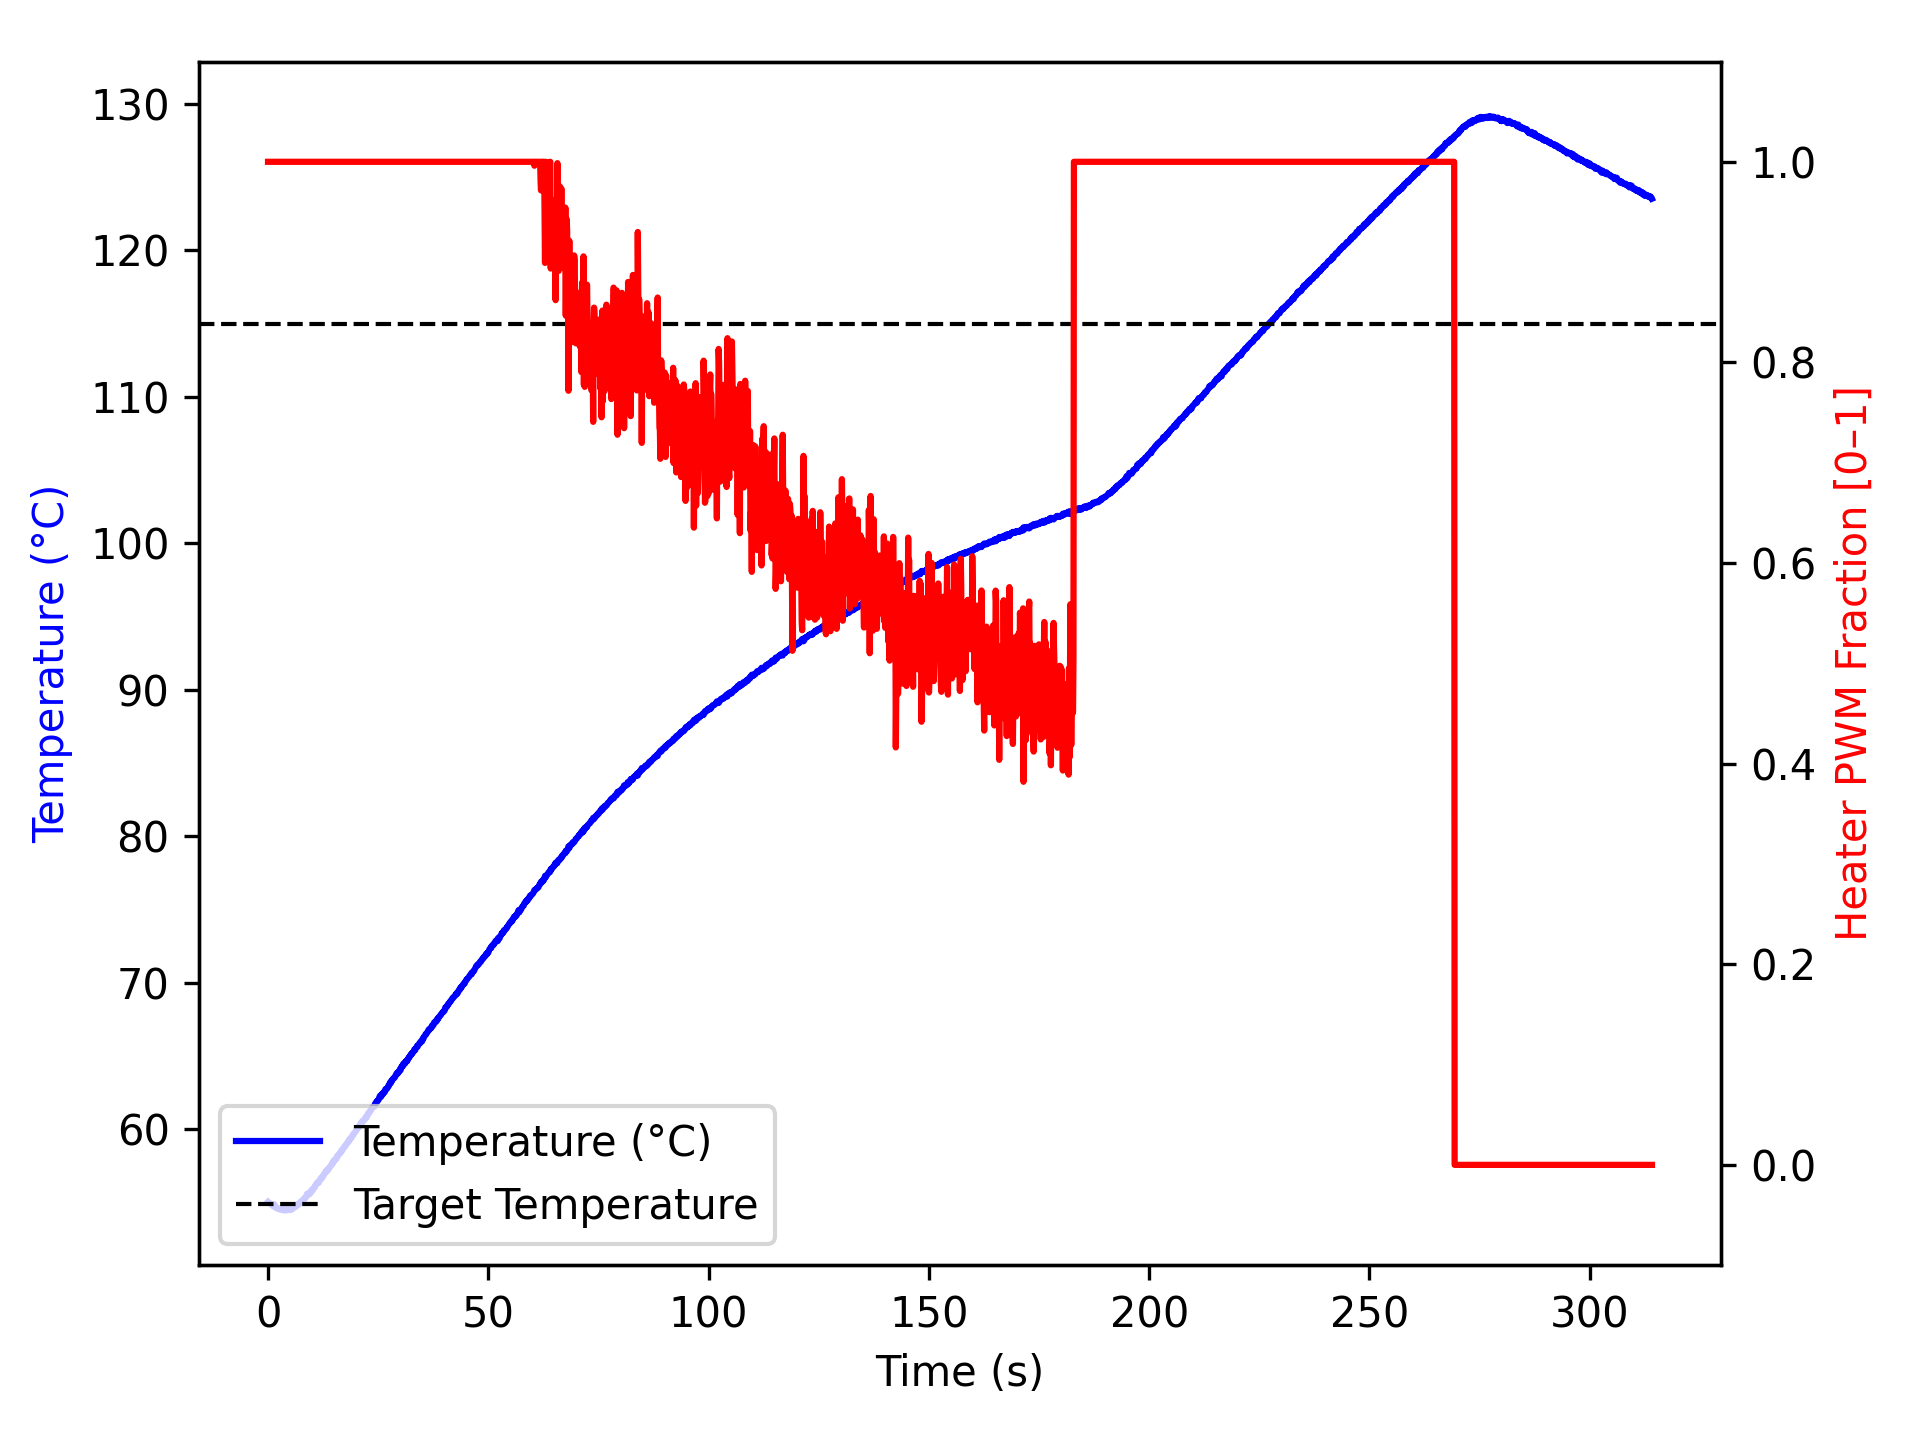

Values plotted in this chart, from the file beside it:
time_ms, temperature, heater
1, 55.04, 1.0
1103, 54.75, 1.0
1205, 54.73, 1.0
1306, 54.82, 1.0
1407, 54.88, 1.0
1508, 54.75, 1.0
1608, 54.68, 1.0
1708, 54.68, 1.0
1808, 54.68, 1.0
1908, 54.61, 1.0
2008, 54.62, 1.0
2108, 54.59, 1.0
2208, 54.59, 1.0
2309, 54.59, 1.0
2410, 54.55, 1.0
2510, 54.54, 1.0
2611, 54.52, 1.0
2711, 54.56, 1.0
2811, 54.55, 1.0
2912, 54.52, 1.0
3012, 54.56, 1.0
3112, 54.55, 1.0
3213, 54.52, 1.0
3313, 54.56, 1.0
3413, 54.52, 1.0
3513, 54.45, 1.0
3613, 54.47, 1.0
3713, 54.52, 1.0
3813, 54.52, 1.0
3913, 54.48, 1.0
4013, 54.45, 1.0
4114, 54.5, 1.0
4215, 54.47, 1.0
4317, 54.55, 1.0
4417, 54.49, 1.0
4517, 54.52, 1.0
4618, 54.56, 1.0
4718, 54.5, 1.0
4818, 54.56, 1.0
4919, 54.59, 1.0
5019, 54.52, 1.0
5119, 54.5, 1.0
5219, 54.52, 1.0
5319, 54.57, 1.0
5419, 54.52, 1.0
5519, 54.57, 1.0
5619, 54.57, 1.0
5719, 54.59, 1.0
5819, 54.67, 1.0
5919, 54.68, 1.0
6019, 54.74, 1.0
6119, 54.73, 1.0
6219, 54.7, 1.0
6319, 54.73, 1.0
6419, 54.73, 1.0
6520, 54.77, 1.0
6622, 54.79, 1.0
6723, 54.86, 1.0
6824, 54.9, 1.0
6926, 54.86, 1.0
... 3,062 more rows
